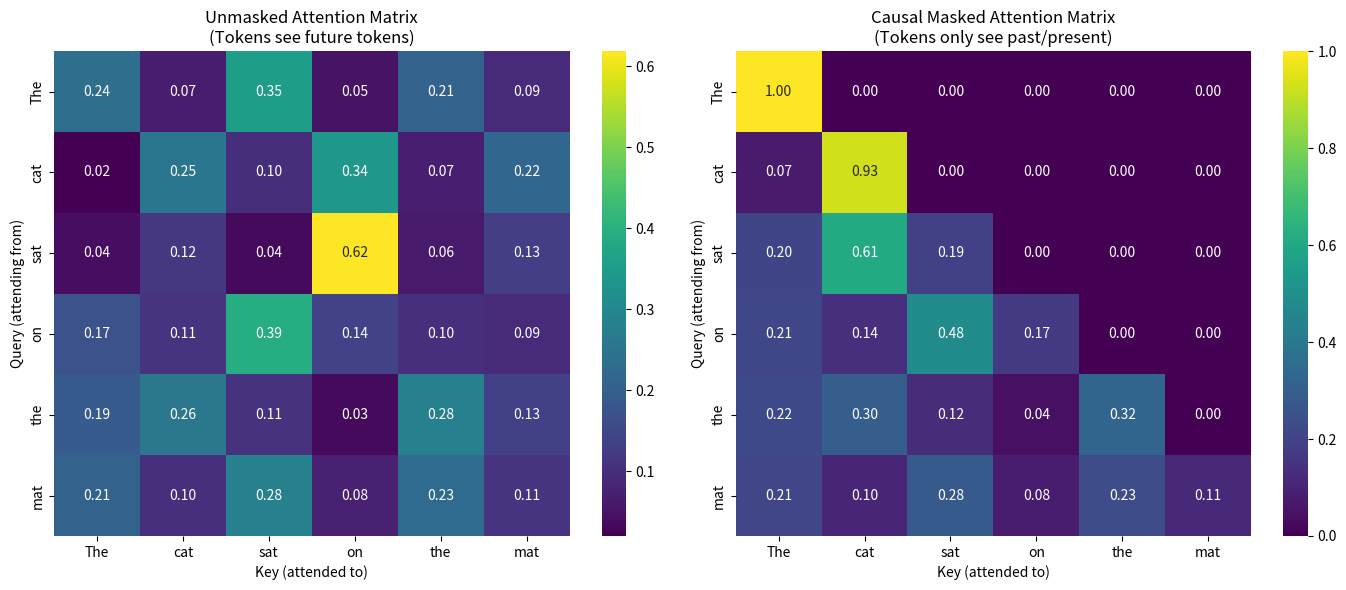

The script that saved this image:
#Goal : Implement causal masking and visualize the masked attention matrix 
import numpy as np 
import matplotlib.pyplot as plt
import seaborn as sns 

np.random.seed(42) 
n = 6 # number of tokens (sequence length)
dk = 8 # key/query dimension 

# generate random query, key and value matrices 
queries = np.random.randn(n,dk)
keys = np.random.randn(n,dk)
values = np.random.randn(n,dk)

token_labels = ["The" , "cat" , "sat" , "on" , "the" , "mat"] # input text 

#Step 1 : Unmasked (bidirectional) attenttion scores 
raw_scores = (queries @ keys.T ) / np.sqrt(dk)

def softmax_2d(x) : 
    x_shifted = x - np.max(x , axis = -1 , keepdims = True ) 
    e = np.exp(x_shifted)
    sum_e = np.sum(e , axis = -1 , keepdims = True)
    return e / sum_e 

A_unmasked = softmax_2d(raw_scores)


#Step 2 : Build the causal mask 
MASK_VALUE = -1e9 # large negative number 
n_tokens = queries.shape[0]
causal_mask = np.triu(np.ones((n_tokens, n_tokens)), k=1) * MASK_VALUE  # 1s represent the 'future' tokens we want to hide

#Step 3 : Apply the causal mask to raw scores 
masked_scores = raw_scores +causal_mask 
A_masked = softmax_2d(masked_scores) 


# Step 4 verify the mask 
print("\n---Verification---") 
print(f"Sum of row 0 (The): {np.sum(A_masked[0]):.3f}")
print(f"Values in row 0 (The):")
for tok, val in zip(token_labels, A_masked[0]):
    print(f"  {tok: <5s}: {val:.3f}")

# Step 5: Visualize the unmasked and masked attention matrices
fig, axes = plt.subplots(1, 2, figsize=(14, 6))

# Unmasked Attention
sns.heatmap(A_unmasked, annot=True, fmt=".2f", cmap="viridis",
            xticklabels=token_labels, yticklabels=token_labels, ax=axes[0])
axes[0].set_title("Unmasked Attention Matrix\n(Tokens see future tokens)")
axes[0].set_xlabel("Key (attended to)")
axes[0].set_ylabel("Query (attending from)")

# Masked (Causal) Attention
sns.heatmap(A_masked, annot=True, fmt=".2f", cmap="viridis",
            xticklabels=token_labels, yticklabels=token_labels, ax=axes[1])
axes[1].set_title("Causal Masked Attention Matrix\n(Tokens only see past/present)")
axes[1].set_xlabel("Key (attended to)")
axes[1].set_ylabel("Query (attending from)")

plt.tight_layout()
plt.show()
